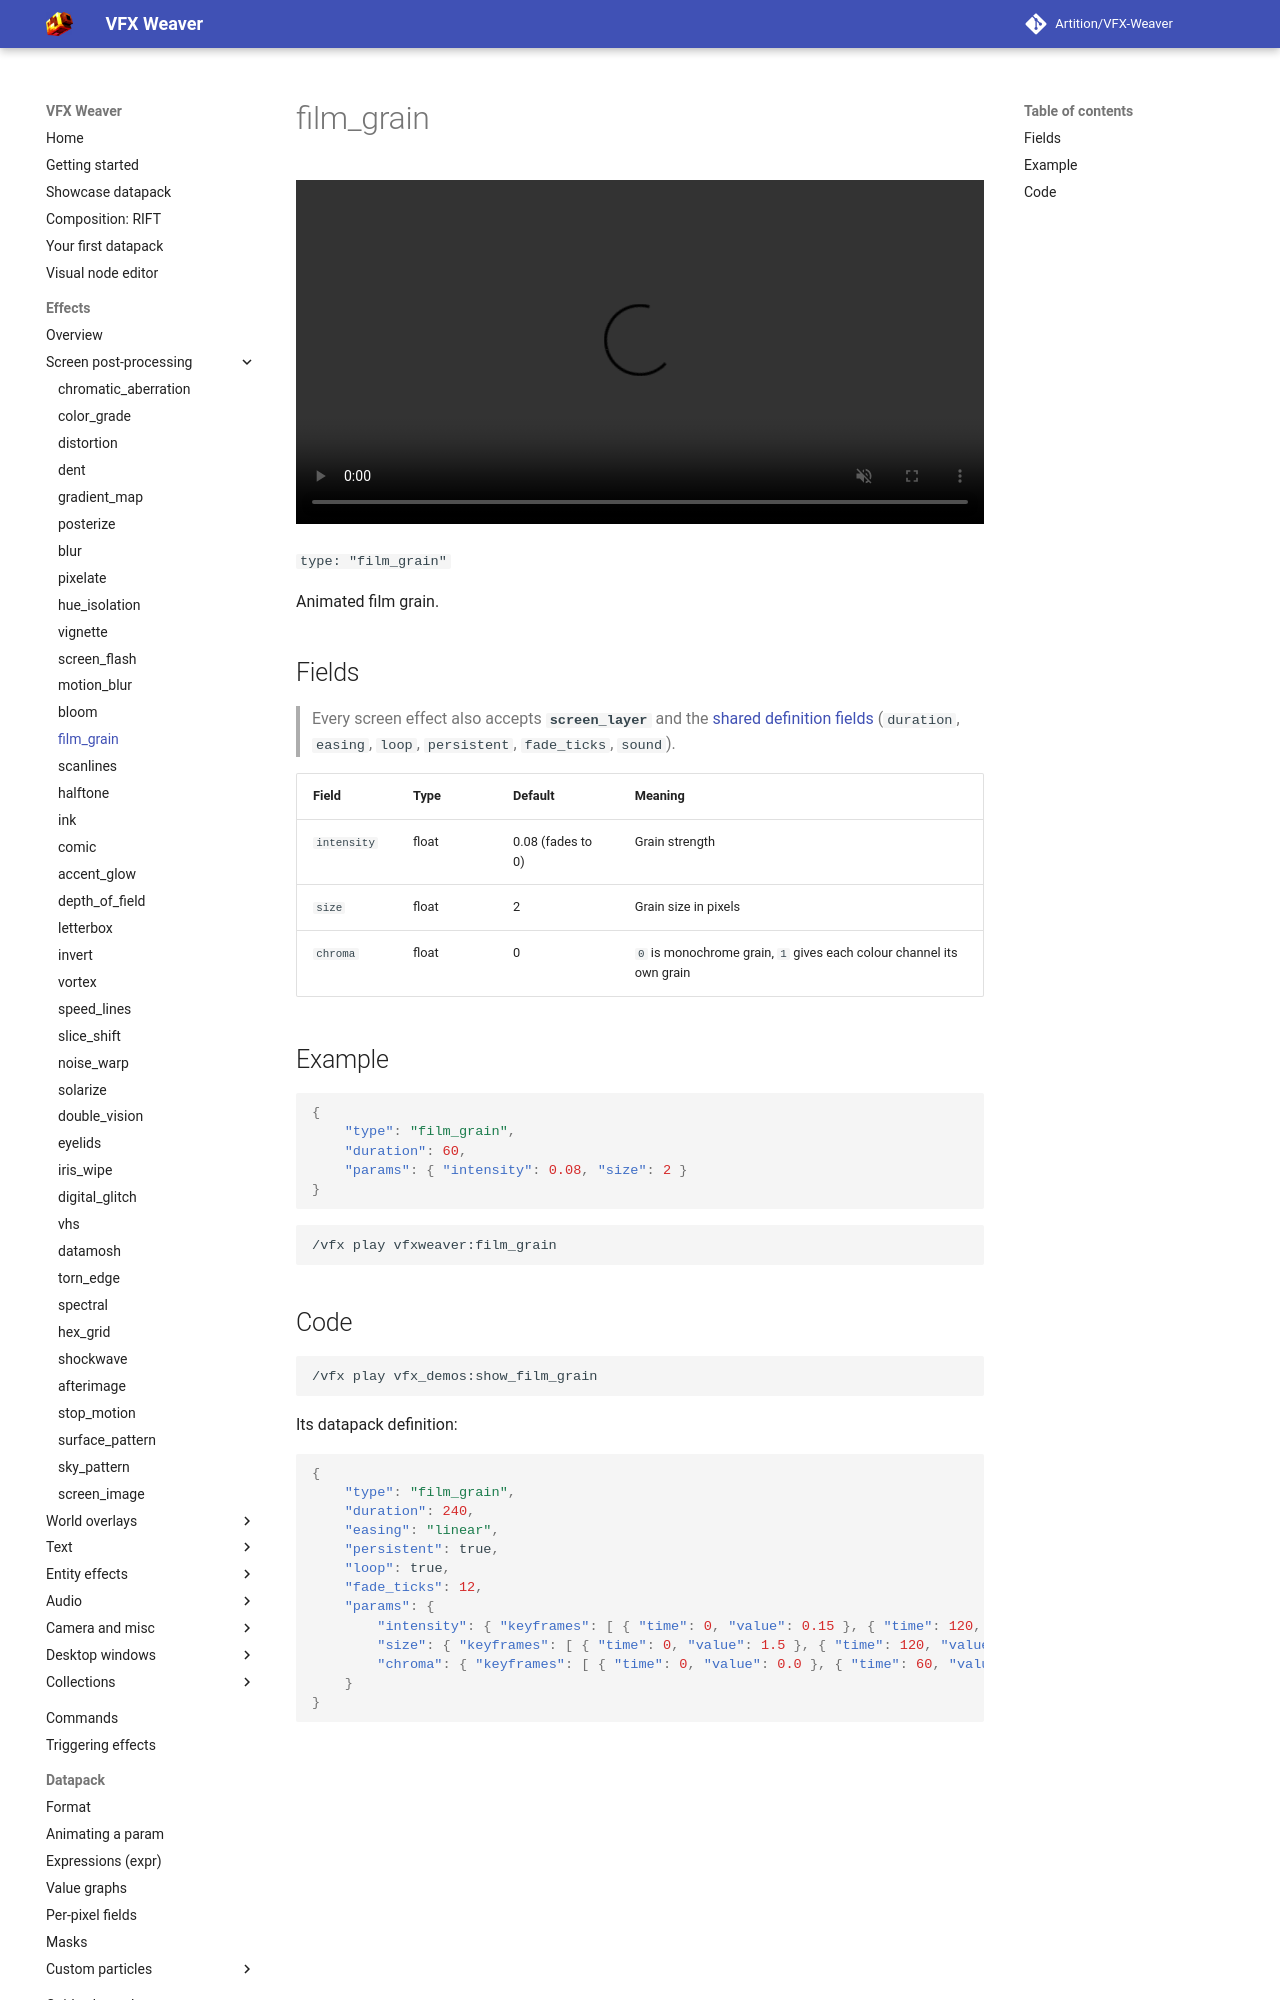

repository: Artition/VFX-Weaver · page: 2.6.3/guide/effects/screen/film-grain/index.html · generator: mkdocs

# film_grain

<video autoplay loop muted playsinline width="100%"><source src="../../../../assets/media/film_grain.mp4" type="video/mp4"></video>

`type: "film_grain"`

Animated film grain.

## Fields

> Every screen effect also accepts **`screen_layer`** and the [shared definition fields](../index.md#shared-fields) (`duration`, `easing`, `loop`, `persistent`, `fade_ticks`, `sound`).

| Field | Type | Default | Meaning |
|---|---|---|---|
| `intensity` | float | 0.08 (fades to 0) | Grain strength |
| `size` | float | 2 | Grain size in pixels |
| `chroma` | float | 0 | `0` is monochrome grain, `1` gives each colour channel its own grain |

## Example

```json
{
	"type": "film_grain",
	"duration": 60,
	"params": { "intensity": 0.08, "size": 2 }
}
```

```
/vfx play vfxweaver:film_grain
```
